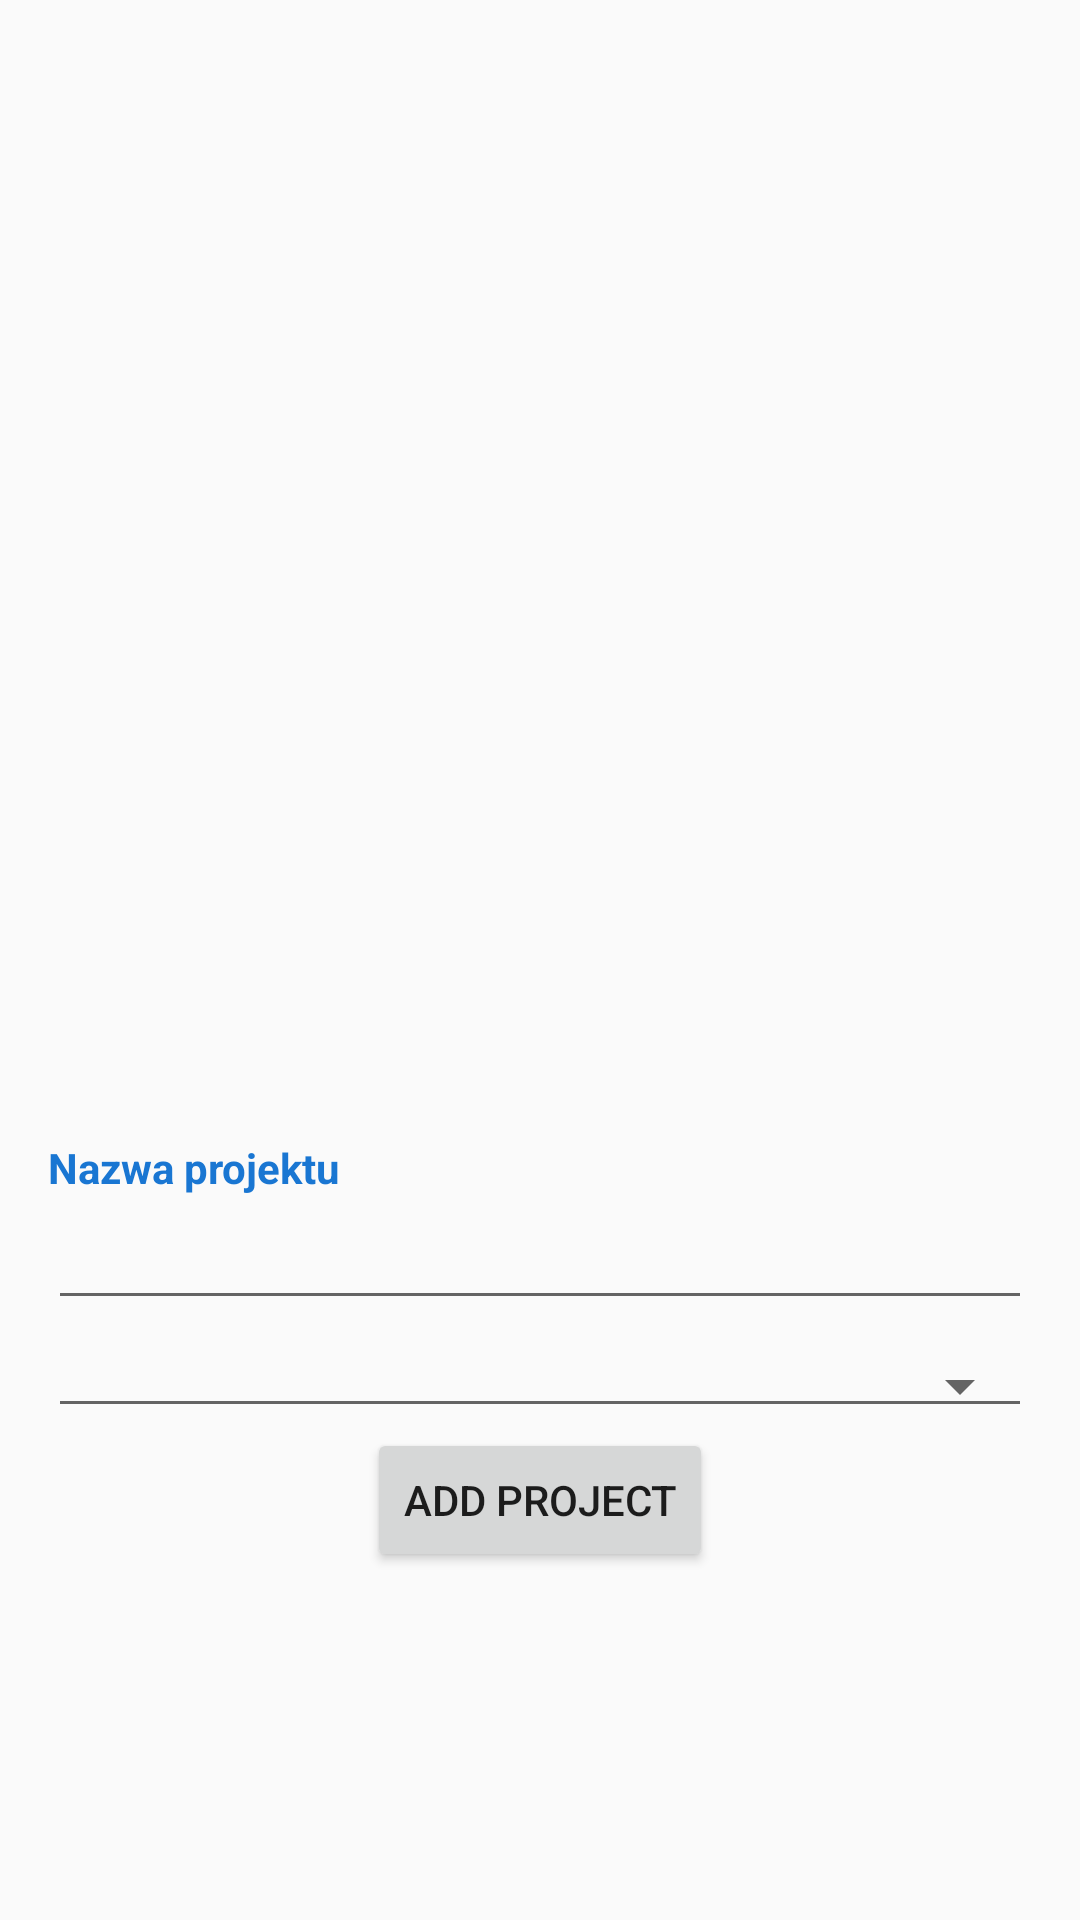

Layout XML and referenced resources for this Android screen:
<!-- AndroidManifest.xml: application theme AppTheme -->
<!-- res/layout/activity_settings.xml -->
<?xml version="1.0" encoding="utf-8"?>
<LinearLayout xmlns:android="http://schemas.android.com/apk/res/android"
    android:layout_width="match_parent"
    android:layout_height="match_parent"
    xmlns:tools="http://schemas.android.com/tools"
    tools:context=".SettingsActivity"
    android:orientation="vertical"
    >

    <LinearLayout
        android:layout_width="match_parent"
        android:layout_height="match_parent"
        android:layout_weight="1">

        <ListView
            android:id="@+id/project_listview"
            android:layout_width="match_parent"
            android:layout_height="match_parent">


        </ListView>


    </LinearLayout>

    <LinearLayout
        android:layout_width="match_parent"
        android:layout_height="match_parent"
        android:orientation="vertical"
        android:layout_weight="1.25"
        android:padding="16dp">



        <TextView
            android:textColor="@color/colorPrimaryDark"
            android:textStyle="bold"
            android:paddingTop="8dp"
            android:layout_width="match_parent"
            android:layout_height="wrap_content"
            android:text="Nazwa projektu"/>

        <EditText
            android:id="@+id/add_project_name_project"
            android:layout_width="match_parent"
            android:layout_height="wrap_content" />

            <Spinner
                android:layout_marginTop="8dp"
                style="@style/Base.Widget.AppCompat.Spinner.Underlined"
                android:id="@+id/spinner_color"
                android:layout_width="match_parent"
                android:layout_height="wrap_content"
                >

            </Spinner>



        <Button

            android:id="@+id/add_project"
            android:layout_width="wrap_content"
            android:layout_height="wrap_content"
            android:layout_gravity="center|bottom"
            android:text="Add project" />

    </LinearLayout>





</LinearLayout>
<!-- resources referenced by this layout -->
<resources>
  <color name="colorPrimaryDark">#1976D2</color>
  <style name="AppTheme" parent="Theme.AppCompat.Light.DarkActionBar">
          
          <item name="colorPrimary">@color/colorPrimary</item>
          <item name="colorPrimaryDark">@color/colorPrimaryDark</item>
          <item name="colorAccent">@color/colorAccent</item>
      </style>
  <color name="colorPrimary">#1E88E5</color>
  <color name="colorAccent">@color/colorPrimary</color>
</resources>
